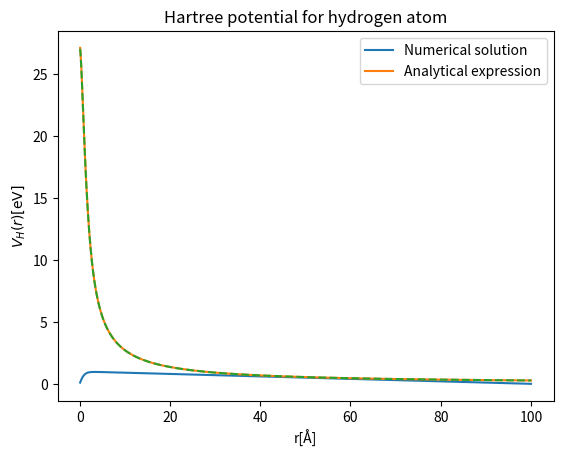

Write the Python code that produced this figure.
import numpy as np
import matplotlib.pyplot as plt

#Initialize
a=0
b=100
n=1000
h=(b-a)/n
r=np.arange(a + h,a+n*h + h,h)

# Input electron density
b=-4*r*np.exp(-2*r)

#Solve the poisson equation
A = -2*np.identity(n)+np.diag(np.ones(n-1),1)+np.diag(np.ones(n-1),-1)
A=A/(h*h)
U=np.linalg.solve(A,b)

#Analytical expression
V=1/r-(1+1/r)*np.exp(-2*r)
plt.plot(r, U)
plt.show()

#Plot potentials
plt.plot(r,27.211396132*(U+r/r[-1])/r)
plt.plot(r,27.211396132*V,'--')
plt.legend(['Numerical solution', 'Analytical expression'])
plt.xlabel('r[Å]')
plt.ylabel(r'$V_H(r)[\mathrm{eV}]$')
plt.title('Hartree potential for hydrogen atom')
plt.savefig('hydrogen_pot.png')
plt.show()
